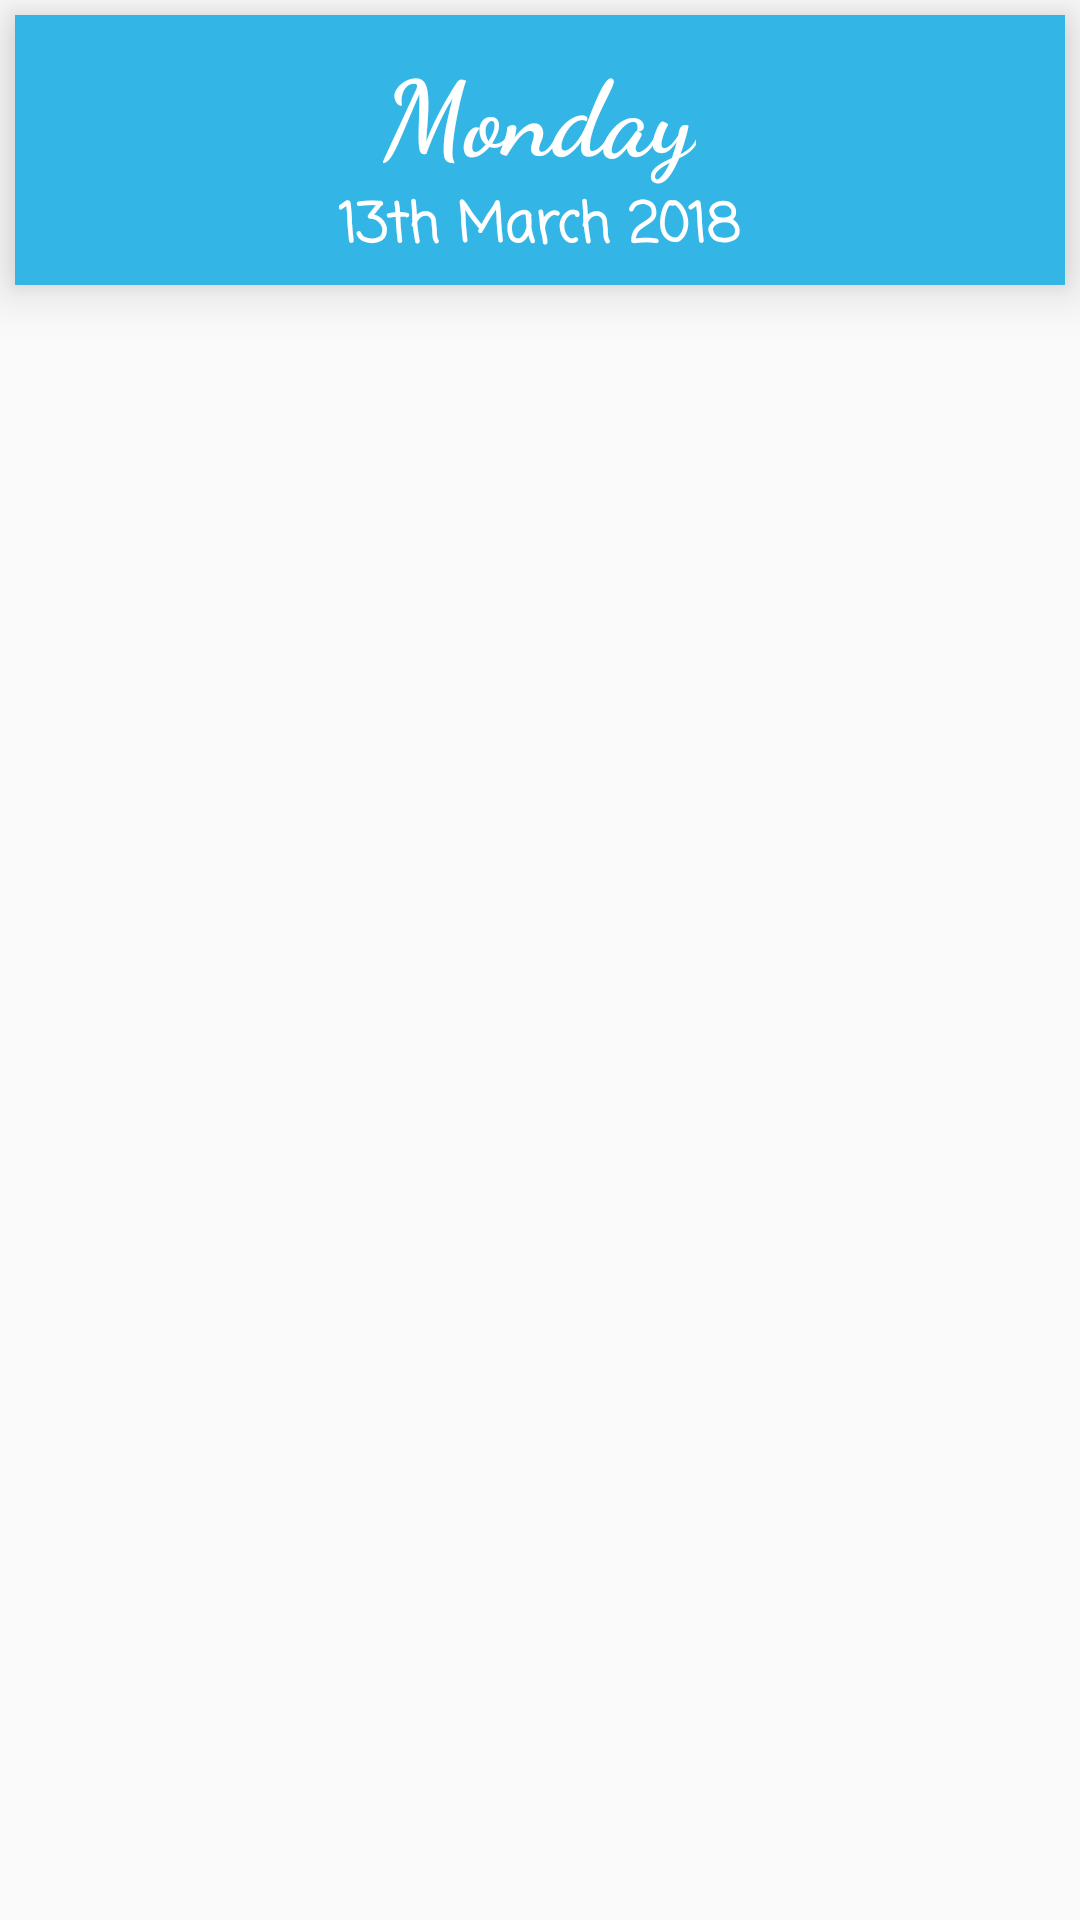

Layout XML and referenced resources for this Android screen:
<!-- AndroidManifest.xml: application theme AppTheme -->
<!-- res/layout/content_main.xml -->
<?xml version="1.0" encoding="utf-8"?>
<LinearLayout xmlns:android="http://schemas.android.com/apk/res/android"
    xmlns:tools="http://schemas.android.com/tools"
    android:layout_width="match_parent"
    android:layout_height="match_parent"
    android:orientation="vertical"
    xmlns:app="http://schemas.android.com/apk/res-auto"
    android:id="@+id/content_main"
    android:theme="@style/AppTheme"
    tools:ignore="InvalidId">

    <android.support.v7.widget.CardView
        android:layout_width="match_parent"
        android:layout_height="90dp"
        android:layout_margin="5dp"
        android:layout_marginTop="30dp"
        app:cardElevation="10dp"
        app:cardBackgroundColor="@android:color/holo_blue_light"
        app:cardCornerRadius="0dp">

        <LinearLayout
            android:layout_width="match_parent"
            android:layout_height="wrap_content"
            android:layout_gravity="center"
            android:orientation="vertical">

            <TextView
                android:id="@+id/dayTitle"
                android:layout_width="wrap_content"
                android:layout_height="49dp"
                android:layout_gravity="center"
                android:text="Monday"
                android:fontFamily="cursive"
                android:textColor="@android:color/white"
                android:textSize="35sp"
                android:textStyle="bold" />
            <TextView
                android:layout_width="wrap_content"
                android:layout_height="25dp"
                android:text="13th March 2018"
                android:id="@+id/dateTitle"
                android:layout_gravity="center"
                android:textColor="@android:color/white"
                android:fontFamily="casual"
                android:textStyle="bold"
                android:textSize="18sp"/>

        </LinearLayout>
    </android.support.v7.widget.CardView>

    <android.support.v7.widget.RecyclerView
        android:id="@+id/homeRecycle"
        android:layout_width="match_parent"
        android:layout_height="match_parent"
        android:layout_marginTop="2dp" />



</LinearLayout>
<!-- resources referenced by this layout -->
<resources>
  <style name="AppTheme" parent="Theme.AppCompat.Light.DarkActionBar">
          <item name="colorPrimary">#1976d2</item>
          <item name="colorPrimaryDark">#0d47a1</item>
          <item name="colorAccent">#00e676</item>
      </style>
</resources>
